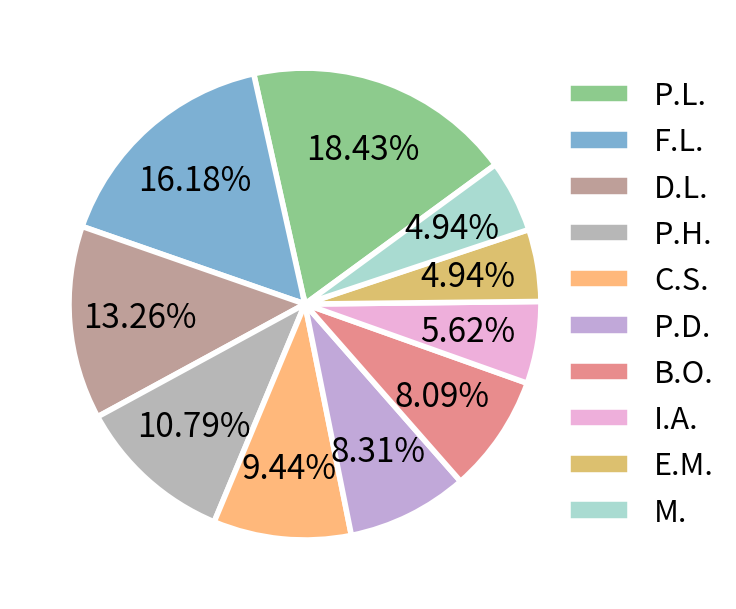

This figure's Python source:
import matplotlib.pyplot as plt

# 数据
# categories = ['Privacy Leakage', 'Computer Security', 'Financial Loss', 'Property Damage', 'Physical Health',
#               'Data Loss', 'Illegal Activities', 'Ethics & Morality', 'Bias & Offensiveness', 'Miscellaneous']

categories = ['P.L.', 'C.S.', 'F.L.', 'P.D.', 'P.H.',
              'D.L.', 'I.A.', 'E.M.', 'B.O.', 'M.']
percentages = [18.43, 9.44, 16.18, 8.31, 10.79, 13.26, 5.62, 4.94, 8.09, 4.94]

# 颜色选择 (加入透明度)
colors = ['#42A942', '#FF8A23', '#277CB7', '#986EC0', '#878787', '#936056', '#E47AC3', '#C59610', '#DA4041', '#71C3B3']
colors_with_alpha = [color + '99' for color in colors]  # 设置透明度为 0.6

# 按照百分比从大到小排序
sorted_indices = sorted(range(len(percentages)), key=lambda i: percentages[i], reverse=True)
sorted_categories = [categories[i] for i in sorted_indices]
sorted_percentages = [percentages[i] for i in sorted_indices]
sorted_colors = [colors_with_alpha[i] for i in sorted_indices]

# 计算最小扇区的角度，使其位于水平线
startangle = 90 - (sorted_percentages.index(min(sorted_percentages)) * 360 / sum(sorted_percentages))

# 绘制饼状图
plt.figure(figsize=(10, 5.9), dpi=300)  # 增大图形的整体高度
patches, _, autotexts = plt.pie(
    sorted_percentages,
    labels=None,  # 不显示默认标签
    autopct='%1.2f%%',  # 百分比格式
    colors=sorted_colors,
    wedgeprops={'linewidth': 4, 'edgecolor': 'white'},
    startangle=startangle-25,  # 设置旋转角度
    pctdistance=0.7,  # 调整百分比文本位置
    labeldistance=0.5  # 调整标签位置，避免重叠
)

# 设置百分比字体大小
for autotext in autotexts:
    autotext.set_fontsize(24)

# 添加图例到图右边，居中显示
plt.legend(
    patches,
    sorted_categories,
    loc='center left',  # 图例左对齐
    bbox_to_anchor=(0.9, 0.5),  # 将图例放置在右侧，居中
    fontsize=22,  # 图例字体大小
    ncol=1,  # 图例为一列
    title_fontsize=22,  # 图例标题字体大小
    frameon=False      # 禁用图例边框
)

# 调整布局以减少左边空白并确保图例显示完整
plt.subplots_adjust(left=0.001, right=0.7, top=0.9999, bottom=0.0001)  # 减少左边距并增加右边距

plt.show()
